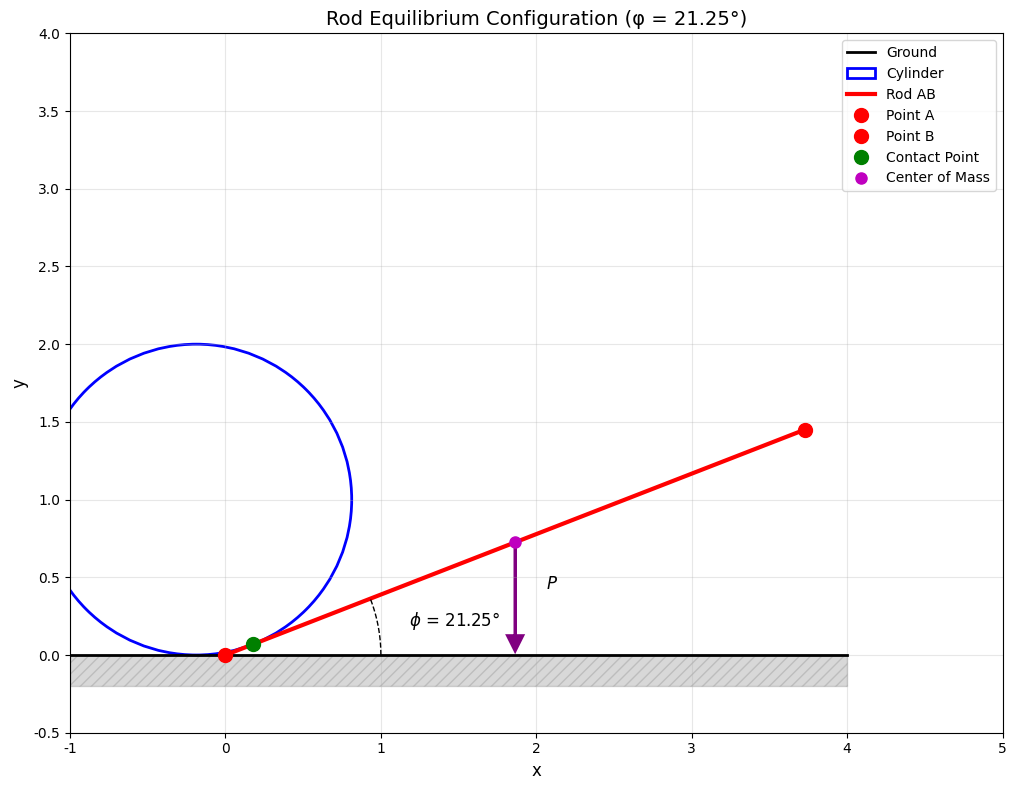
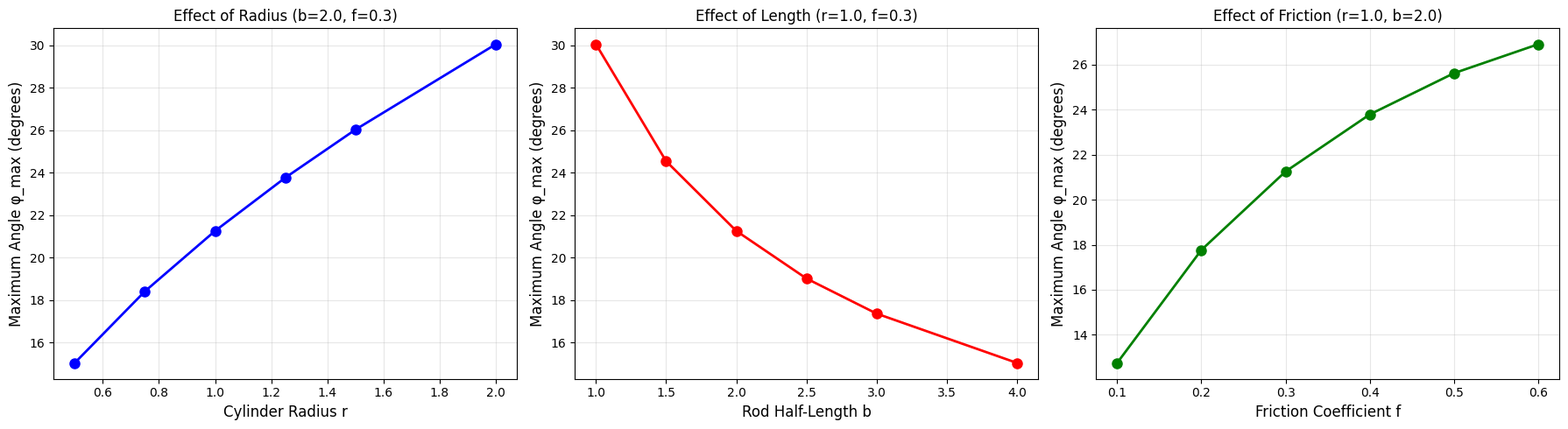
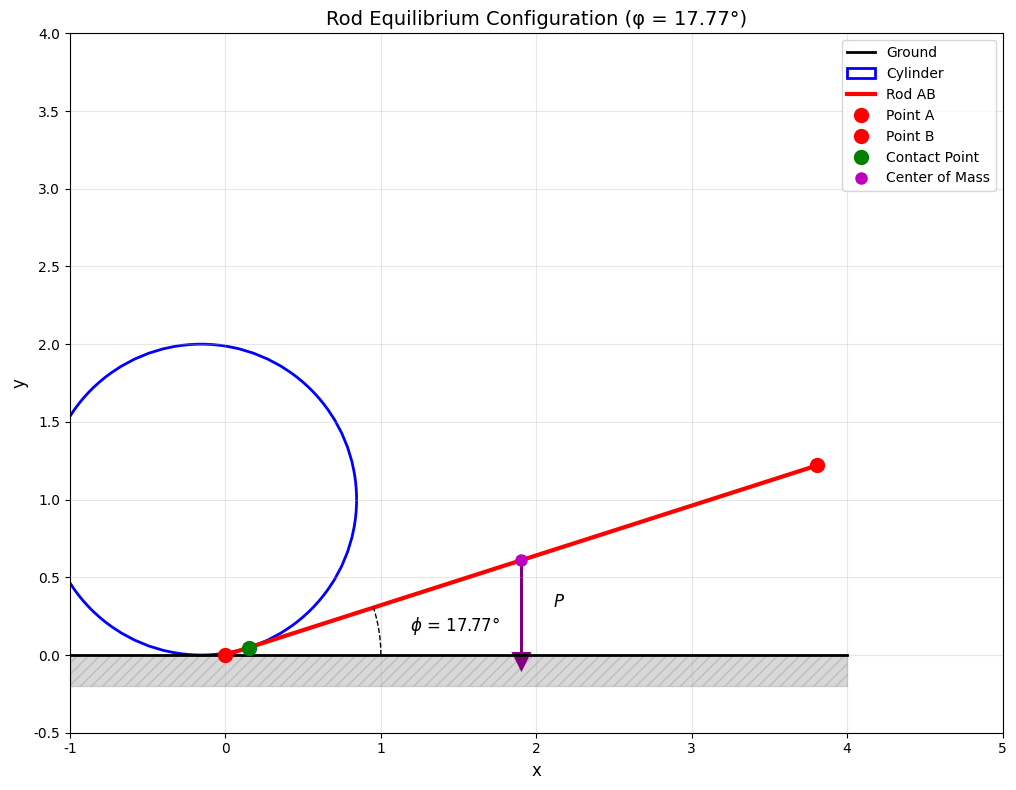
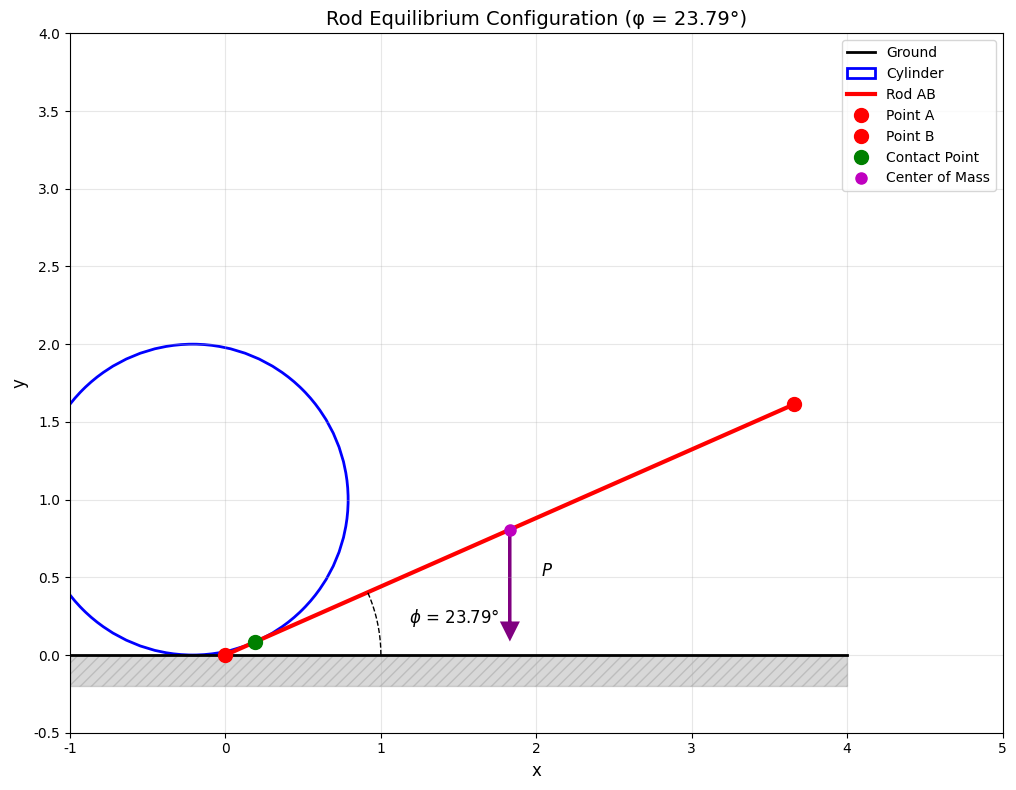

Generate these figures, in order, with matplotlib:
# Filename: statics_equilibrium_toolkit.py

"""
静力学平衡分析工具包
用于分析刚体在摩擦约束下的平衡问题
包含力平衡、力矩平衡和摩擦约束分析
"""

import numpy as np
import matplotlib.pyplot as plt
from scipy.optimize import fsolve, minimize_scalar
from typing import Dict, List, Tuple
import json
import os

# 配置matplotlib字体，避免中文显示问题
plt.rcParams['font.sans-serif'] = ['DejaVu Sans']
plt.rcParams['axes.unicode_minus'] = False
plt.rcParams['text.usetex'] = False

# 创建结果保存目录
os.makedirs('./mid_result/physics', exist_ok=True)
os.makedirs('./tool_images', exist_ok=True)

# ==================== 第一层：原子函数 ====================

def calculate_contact_point_geometry(phi: float, r: float, b: float) -> Dict:
    """
    计算杆与圆柱体接触点的几何关系
    
    参数:
        phi: 杆与水平面的夹角（弧度）
        r: 圆柱体半径
        b: 杆半长（总长度为2b）
    
    返回:
        dict: {
            'result': {
                'contact_angle': 接触点处圆柱体法线与竖直方向的夹角（弧度）,
                'distance_A_to_contact': A点到接触点的距离,
                'contact_x': 接触点x坐标,
                'contact_y': 接触点y坐标
            },
            'metadata': {...}
        }
    """
    if not isinstance(phi, (int, float)) or not isinstance(r, (int, float)) or not isinstance(b, (int, float)):
        raise TypeError("所有参数必须是数值类型")
    if phi < 0 or phi > np.pi/2:
        raise ValueError(f"角度phi必须在[0, π/2]范围内，当前值: {phi}")
    if r <= 0 or b <= 0:
        raise ValueError(f"半径r和半长b必须为正数，当前值: r={r}, b={b}")
    
    # 设A点在原点，圆柱体中心在(x_c, r)
    # 杆的方程: y = x * tan(phi)
    # 圆柱体方程: (x - x_c)^2 + (y - r)^2 = r^2
    
    # 接触点满足：杆与圆相切
    # 设接触点为(x_c + r*sin(theta), r + r*cos(theta))
    # 其中theta是接触点处法线与竖直方向的夹角
    
    # 杆的斜率为tan(phi)，法线斜率为-1/tan(phi) = -cot(phi)
    # 圆在接触点的法线斜率为sin(theta)/cos(theta) = tan(theta)
    # 因此: tan(theta) = -cot(phi) = -cos(phi)/sin(phi)
    
    # 从几何关系: theta = phi - π/2 (当phi < π/2时)
    # 或者通过切线条件求解
    
    tan_phi = np.tan(phi)
    
    # 接触点处，圆的法线与杆垂直
    # 法线方向: (sin(theta), -cos(theta))
    # 杆的方向: (cos(phi), sin(phi))
    # 垂直条件: sin(theta)*cos(phi) - cos(theta)*sin(phi) = 0
    # 即: sin(theta - phi) = 0
    # 所以: theta = phi
    
    theta = phi  # 接触点处圆柱体法线与竖直方向的夹角
    
    # 接触点相对于圆心的位置
    contact_rel_x = r * np.sin(theta)
    contact_rel_y = -r * np.cos(theta)  # 向下为负
    
    # 圆心位置需要满足：接触点在杆上
    # 设圆心在(x_c, r)，接触点在(x_c + r*sin(theta), r - r*cos(theta))
    # 接触点在杆上: r - r*cos(theta) = (x_c + r*sin(theta)) * tan(phi)
    
    # 求解x_c
    # r(1 - cos(theta)) = x_c * tan(phi) + r*sin(theta)*tan(phi)
    # x_c = [r(1 - cos(theta)) - r*sin(theta)*tan(phi)] / tan(phi)
    # x_c = r[(1 - cos(theta))/tan(phi) - sin(theta)]
    
    if abs(tan_phi) < 1e-10:
        x_c = 0
    else:
        x_c = r * ((1 - np.cos(theta)) / tan_phi - np.sin(theta))
    
    contact_x = x_c + r * np.sin(theta)
    contact_y = r - r * np.cos(theta)
    
    # A点到接触点的距离
    distance_A_to_contact = np.sqrt(contact_x**2 + contact_y**2)
    
    result = {
        'result': {
            'contact_angle': float(theta),
            'distance_A_to_contact': float(distance_A_to_contact),
            'contact_x': float(contact_x),
            'contact_y': float(contact_y),
            'cylinder_center_x': float(x_c)
        },
        'metadata': {
            'phi_deg': float(np.degrees(phi)),
            'theta_deg': float(np.degrees(theta)),
            'radius': float(r),
            'half_length': float(b)
        }
    }
    
    return result


def calculate_friction_forces(N_A: float, N_B: float, f: float) -> Dict:
    """
    计算摩擦力的大小和方向
    
    参数:
        N_A: A点（地面）的法向力
        N_B: B点（圆柱体）的法向力
        f: 摩擦系数
    
    返回:
        dict: {
            'result': {
                'F_A_max': A点最大静摩擦力,
                'F_B_max': B点最大静摩擦力
            },
            'metadata': {...}
        }
    """
    if not all(isinstance(x, (int, float)) for x in [N_A, N_B, f]):
        raise TypeError("所有参数必须是数值类型")
    if N_A < 0 or N_B < 0:
        raise ValueError(f"法向力必须非负，当前值: N_A={N_A}, N_B={N_B}")
    if f < 0 or f > 2:
        raise ValueError(f"摩擦系数必须在[0, 2]范围内，当前值: {f}")
    
    F_A_max = f * N_A
    F_B_max = f * N_B
    
    result = {
        'result': {
            'F_A_max': float(F_A_max),
            'F_B_max': float(F_B_max)
        },
        'metadata': {
            'normal_force_A': float(N_A),
            'normal_force_B': float(N_B),
            'friction_coefficient': float(f)
        }
    }
    
    return result


def calculate_force_components(force: float, angle: float) -> Dict:
    """
    计算力在x和y方向的分量
    
    参数:
        force: 力的大小
        angle: 力与x轴正方向的夹角（弧度）
    
    返回:
        dict: {
            'result': {
                'F_x': x方向分量,
                'F_y': y方向分量
            },
            'metadata': {...}
        }
    """
    if not isinstance(force, (int, float)) or not isinstance(angle, (int, float)):
        raise TypeError("所有参数必须是数值类型")
    if force < 0:
        raise ValueError(f"力的大小必须非负，当前值: {force}")
    
    F_x = force * np.cos(angle)
    F_y = force * np.sin(angle)
    
    result = {
        'result': {
            'F_x': float(F_x),
            'F_y': float(F_y)
        },
        'metadata': {
            'force_magnitude': float(force),
            'angle_rad': float(angle),
            'angle_deg': float(np.degrees(angle))
        }
    }
    
    return result


def calculate_torque_about_point(force_x: float, force_y: float, 
                                  point_x: float, point_y: float,
                                  pivot_x: float, pivot_y: float) -> Dict:
    """
    计算力对某点的力矩
    
    参数:
        force_x: 力的x分量
        force_y: 力的y分量
        point_x: 力作用点的x坐标
        point_y: 力作用点的y坐标
        pivot_x: 力矩参考点的x坐标
        pivot_y: 力矩参考点的y坐标
    
    返回:
        dict: {
            'result': 力矩大小（逆时针为正）,
            'metadata': {...}
        }
    """
    if not all(isinstance(x, (int, float)) for x in [force_x, force_y, point_x, point_y, pivot_x, pivot_y]):
        raise TypeError("所有参数必须是数值类型")
    
    # 位置矢量
    r_x = point_x - pivot_x
    r_y = point_y - pivot_y
    
    # 力矩 = r × F (z分量)
    torque = r_x * force_y - r_y * force_x
    
    result = {
        'result': float(torque),
        'metadata': {
            'force_vector': [float(force_x), float(force_y)],
            'position_vector': [float(r_x), float(r_y)],
            'force_point': [float(point_x), float(point_y)],
            'pivot_point': [float(pivot_x), float(pivot_y)]
        }
    }
    
    return result


# ==================== 第二层：组合函数 ====================

def solve_equilibrium_equations(phi: float, r: float, b: float, P: float, f: float) -> Dict:
    """
    求解给定角度下的力平衡和力矩平衡方程
    
    参数:
        phi: 杆与水平面的夹角（弧度）
        r: 圆柱体半径
        b: 杆半长
        P: 杆的重量
        f: 摩擦系数
    
    返回:
        dict: {
            'result': {
                'N_A': A点法向力,
                'N_B': B点法向力,
                'F_A': A点摩擦力（实际值）,
                'F_B': B点摩擦力（实际值）,
                'is_equilibrium': 是否满足平衡,
                'friction_ratio_A': A点摩擦力利用率,
                'friction_ratio_B': B点摩擦力利用率
            },
            'metadata': {...}
        }
    """
    if not all(isinstance(x, (int, float)) for x in [phi, r, b, P, f]):
        raise TypeError("所有参数必须是数值类型")
    
    # 调用函数：calculate_contact_point_geometry()
    geometry = calculate_contact_point_geometry(phi, r, b)
    print(f"FUNCTION_CALL: calculate_contact_point_geometry | PARAMS: phi={phi:.4f}, r={r}, b={b} | RESULT: {geometry['result']}")
    
    theta = geometry['result']['contact_angle']
    contact_x = geometry['result']['contact_x']
    contact_y = geometry['result']['contact_y']
    
    # 力的方向
    # A点：法向力向上(0, N_A)，摩擦力向右(F_A, 0)
    # B点：法向力沿圆柱体法线方向，摩擦力沿切线方向
    # 重力：(0, -P)作用在杆中心(b*cos(phi), b*sin(phi))
    
    # B点法向力方向：(sin(theta), -cos(theta))
    # B点摩擦力方向：(-cos(theta), -sin(theta))（沿切线，阻碍滑动）
    
    def equations(vars):
        N_A, N_B, F_A, F_B = vars
        
        # 力平衡
        # x方向: F_A + N_B*sin(theta) - F_B*cos(theta) = 0
        # y方向: N_A - N_B*cos(theta) - F_B*sin(theta) - P = 0
        
        eq1 = F_A + N_B * np.sin(theta) - F_B * np.cos(theta)
        eq2 = N_A - N_B * np.cos(theta) - F_B * np.sin(theta) - P
        
        # 力矩平衡（对A点）
        # 重力力矩: -P * b * cos(phi)
        # N_B力矩: N_B * [contact_x * (-cos(theta)) - contact_y * sin(theta)]
        # F_B力矩: F_B * [contact_x * (-sin(theta)) - contact_y * (-cos(theta))]
        
        # 调用函数：calculate_torque_about_point()
        torque_P = -P * b * np.cos(phi)
        
        torque_NB_x = N_B * np.sin(theta)
        torque_NB_y = -N_B * np.cos(theta)
        torque_NB = contact_x * torque_NB_y - contact_y * torque_NB_x
        
        torque_FB_x = -F_B * np.cos(theta)
        torque_FB_y = -F_B * np.sin(theta)
        torque_FB = contact_x * torque_FB_y - contact_y * torque_FB_x
        
        eq3 = torque_P + torque_NB + torque_FB
        
        # 摩擦约束（临界状态）
        eq4 = F_A - f * N_A  # A点摩擦力达到最大
        
        return [eq1, eq2, eq3, eq4]
    
    # 初始猜测
    initial_guess = [P/2, P/2, f*P/2, f*P/2]
    
    try:
        solution = fsolve(equations, initial_guess, full_output=True)
        N_A, N_B, F_A, F_B = solution[0]
        info = solution[1]
        
        # 检查解的有效性
        residual = np.linalg.norm(info['fvec'])
        
        # 调用函数：calculate_friction_forces()
        friction_limits = calculate_friction_forces(N_A, N_B, f)
        print(f"FUNCTION_CALL: calculate_friction_forces | PARAMS: N_A={N_A:.4f}, N_B={N_B:.4f}, f={f} | RESULT: {friction_limits['result']}")
        
        F_A_max = friction_limits['result']['F_A_max']
        F_B_max = friction_limits['result']['F_B_max']
        
        friction_ratio_A = abs(F_A) / F_A_max if F_A_max > 0 else 0
        friction_ratio_B = abs(F_B) / F_B_max if F_B_max > 0 else 0
        
        is_equilibrium = (residual < 1e-6 and N_A >= 0 and N_B >= 0 and 
                         friction_ratio_A <= 1.01 and friction_ratio_B <= 1.01)
        
        result = {
            'result': {
                'N_A': float(N_A),
                'N_B': float(N_B),
                'F_A': float(F_A),
                'F_B': float(F_B),
                'is_equilibrium': bool(is_equilibrium),
                'friction_ratio_A': float(friction_ratio_A),
                'friction_ratio_B': float(friction_ratio_B),
                'residual': float(residual)
            },
            'metadata': {
                'phi_deg': float(np.degrees(phi)),
                'contact_angle_deg': float(np.degrees(theta)),
                'convergence': bool(info['ier'] == 1)
            }
        }
        
    except Exception as e:
        result = {
            'result': {
                'N_A': 0.0,
                'N_B': 0.0,
                'F_A': 0.0,
                'F_B': 0.0,
                'is_equilibrium': False,
                'friction_ratio_A': 0.0,
                'friction_ratio_B': 0.0,
                'residual': float('inf')
            },
            'metadata': {
                'error': str(e),
                'phi_deg': float(np.degrees(phi))
            }
        }
    
    return result


def find_maximum_angle(r: float, b: float, P: float, f: float, 
                       phi_min: float = 0.0, phi_max: float = np.pi/2) -> Dict:
    """
    寻找满足平衡条件的最大角度
    
    参数:
        r: 圆柱体半径
        b: 杆半长
        P: 杆的重量
        f: 摩擦系数
        phi_min: 搜索角度下限（弧度）
        phi_max: 搜索角度上限（弧度）
    
    返回:
        dict: {
            'result': {
                'phi_max': 最大平衡角度（弧度）,
                'phi_max_deg': 最大平衡角度（度）,
                'equilibrium_state': 该角度下的平衡状态
            },
            'metadata': {...}
        }
    """
    if not all(isinstance(x, (int, float)) for x in [r, b, P, f, phi_min, phi_max]):
        raise TypeError("所有参数必须是数值类型")
    
    # 定义目标函数：找到使摩擦力刚好达到极限的角度
    def objective(phi):
        # 调用函数：solve_equilibrium_equations()
        eq_result = solve_equilibrium_equations(phi, r, b, P, f)
        
        if not eq_result['result']['is_equilibrium']:
            return -1e10  # 不平衡时返回很小的值
        
        # 返回两个摩擦力利用率中的最大值（我们要找临界状态）
        max_ratio = max(eq_result['result']['friction_ratio_A'], 
                       eq_result['result']['friction_ratio_B'])
        
        # 目标：使max_ratio接近1
        return -abs(max_ratio - 1.0)  # 负号因为我们要最大化
    
    # 使用二分法搜索
    phi_test = np.linspace(phi_min, phi_max, 50)
    valid_angles = []
    
    for phi in phi_test:
        eq_result = solve_equilibrium_equations(phi, r, b, P, f)
        if eq_result['result']['is_equilibrium']:
            max_ratio = max(eq_result['result']['friction_ratio_A'], 
                          eq_result['result']['friction_ratio_B'])
            if max_ratio <= 1.01:  # 允许1%的误差
                valid_angles.append((phi, max_ratio))
    
    if not valid_angles:
        result = {
            'result': {
                'phi_max': 0.0,
                'phi_max_deg': 0.0,
                'equilibrium_state': None
            },
            'metadata': {
                'error': '未找到有效的平衡角度',
                'search_range_deg': [float(np.degrees(phi_min)), float(np.degrees(phi_max))]
            }
        }
        return result
    
    # 找到摩擦力利用率最接近1的角度
    valid_angles.sort(key=lambda x: abs(x[1] - 1.0))
    phi_max_found = valid_angles[0][0]
    
    # 在找到的角度附近精细搜索
    phi_refined = np.linspace(max(phi_min, phi_max_found - 0.05), 
                             min(phi_max, phi_max_found + 0.05), 100)
    
    best_phi = phi_max_found
    best_diff = float('inf')
    
    for phi in phi_refined:
        eq_result = solve_equilibrium_equations(phi, r, b, P, f)
        if eq_result['result']['is_equilibrium']:
            max_ratio = max(eq_result['result']['friction_ratio_A'], 
                          eq_result['result']['friction_ratio_B'])
            diff = abs(max_ratio - 1.0)
            if diff < best_diff and max_ratio <= 1.01:
                best_diff = diff
                best_phi = phi
    
    # 调用函数：solve_equilibrium_equations()
    final_equilibrium = solve_equilibrium_equations(best_phi, r, b, P, f)
    print(f"FUNCTION_CALL: solve_equilibrium_equations | PARAMS: phi={best_phi:.6f}, r={r}, b={b}, P={P}, f={f} | RESULT: {final_equilibrium['result']}")
    
    result = {
        'result': {
            'phi_max': float(best_phi),
            'phi_max_deg': float(np.degrees(best_phi)),
            'equilibrium_state': final_equilibrium['result']
        },
        'metadata': {
            'search_range_deg': [float(np.degrees(phi_min)), float(np.degrees(phi_max))],
            'number_of_valid_angles': len(valid_angles),
            'best_friction_ratio_diff': float(best_diff)
        }
    }
    
    # 保存中间结果
    filepath = './mid_result/physics/maximum_angle_analysis.json'
    with open(filepath, 'w', encoding='utf-8') as f:
        json.dump(result, f, indent=2, ensure_ascii=False)
    print(f"FILE_GENERATED: json | PATH: {filepath}")
    
    return result


def verify_analytical_solution(r: float, b: float, f: float) -> Dict:
    """
    验证解析解：phi_max = sqrt(f*r / ((1+f^2)*b))
    
    参数:
        r: 圆柱体半径
        b: 杆半长
        f: 摩擦系数
    
    返回:
        dict: {
            'result': {
                'phi_analytical': 解析解（弧度）,
                'phi_analytical_deg': 解析解（度）,
                'formula': 解析公式
            },
            'metadata': {...}
        }
    """
    if not all(isinstance(x, (int, float)) for x in [r, b, f]):
        raise TypeError("所有参数必须是数值类型")
    if r <= 0 or b <= 0 or f < 0:
        raise ValueError(f"参数必须为正数，当前值: r={r}, b={b}, f={f}")
    
    # 解析解公式
    phi_analytical = np.sqrt(f * r / ((1 + f**2) * b))
    
    result = {
        'result': {
            'phi_analytical': float(phi_analytical),
            'phi_analytical_deg': float(np.degrees(phi_analytical)),
            'formula': 'sqrt(f*r / ((1+f^2)*b))'
        },
        'metadata': {
            'radius': float(r),
            'half_length': float(b),
            'friction_coefficient': float(f),
            'dimensionless_ratio': float(r/b)
        }
    }
    
    return result


# ==================== 第三层：可视化函数 ====================

def plot_rod_configuration(phi: float, r: float, b: float, 
                          equilibrium_state: Dict = None,
                          save_path: str = None) -> Dict:
    """
    绘制杆的配置图，包括力的示意
    
    参数:
        phi: 杆与水平面的夹角（弧度）
        r: 圆柱体半径
        b: 杆半长
        equilibrium_state: 平衡状态数据（可选）
        save_path: 图像保存路径（可选）
    
    返回:
        dict: {
            'result': 图像文件路径,
            'metadata': {...}
        }
    """
    if not all(isinstance(x, (int, float)) for x in [phi, r, b]):
        raise TypeError("phi, r, b必须是数值类型")
    
    # 调用函数：calculate_contact_point_geometry()
    geometry = calculate_contact_point_geometry(phi, r, b)
    print(f"FUNCTION_CALL: calculate_contact_point_geometry | PARAMS: phi={phi:.4f}, r={r}, b={b} | RESULT: {geometry['result']}")
    
    contact_x = geometry['result']['contact_x']
    contact_y = geometry['result']['contact_y']
    x_c = geometry['result']['cylinder_center_x']
    theta = geometry['result']['contact_angle']
    
    fig, ax = plt.subplots(figsize=(12, 8))
    
    # 绘制地面
    ground_x = np.linspace(-0.5*b, 2*b, 100)
    ax.plot(ground_x, np.zeros_like(ground_x), 'k-', linewidth=2, label='Ground')
    ax.fill_between(ground_x, -0.2*r, 0, color='gray', alpha=0.3, hatch='///')
    
    # 绘制圆柱体
    circle = plt.Circle((x_c, r), r, fill=False, edgecolor='blue', linewidth=2, label='Cylinder')
    ax.add_patch(circle)
    
    # 绘制杆
    A_x, A_y = 0, 0
    B_x = 2 * b * np.cos(phi)
    B_y = 2 * b * np.sin(phi)
    ax.plot([A_x, B_x], [A_y, B_y], 'r-', linewidth=3, label='Rod AB')
    
    # 标记端点
    ax.plot(A_x, A_y, 'ro', markersize=10, label='Point A')
    ax.plot(B_x, B_y, 'ro', markersize=10, label='Point B')
    
    # 标记接触点
    ax.plot(contact_x, contact_y, 'go', markersize=10, label='Contact Point')
    
    # 标记杆的中心（重心）
    center_x = b * np.cos(phi)
    center_y = b * np.sin(phi)
    ax.plot(center_x, center_y, 'mo', markersize=8, label='Center of Mass')
    
    # 绘制力（如果提供了平衡状态）
    if equilibrium_state:
        scale = 0.3 * b  # 力的箭头缩放因子
        
        N_A = equilibrium_state.get('N_A', 0)
        F_A = equilibrium_state.get('F_A', 0)
        N_B = equilibrium_state.get('N_B', 0)
        F_B = equilibrium_state.get('F_B', 0)
        
        # A点的力
        if N_A > 0:
            ax.arrow(A_x, A_y, 0, scale*N_A/max(N_A, N_B, 1), 
                    head_width=0.1*r, head_length=0.1*r, fc='green', ec='green', linewidth=2)
            ax.text(A_x-0.3*r, A_y+scale*N_A/max(N_A, N_B, 1)/2, f'$N_A$', fontsize=12)
        
        if F_A > 0:
            ax.arrow(A_x, A_y, scale*F_A/max(F_A, F_B, 1), 0, 
                    head_width=0.1*r, head_length=0.1*r, fc='orange', ec='orange', linewidth=2)
            ax.text(A_x+scale*F_A/max(F_A, F_B, 1)/2, A_y-0.3*r, f'$F_A$', fontsize=12)
        
        # B点的力（法向力和摩擦力）
        if N_B > 0:
            N_B_x = scale * N_B / max(N_A, N_B, 1) * np.sin(theta)
            N_B_y = -scale * N_B / max(N_A, N_B, 1) * np.cos(theta)
            ax.arrow(contact_x, contact_y, N_B_x, N_B_y, 
                    head_width=0.1*r, head_length=0.1*r, fc='green', ec='green', linewidth=2)
            ax.text(contact_x+N_B_x/2+0.2*r, contact_y+N_B_y/2, f'$N_B$', fontsize=12)
        
        if F_B > 0:
            F_B_x = -scale * F_B / max(F_A, F_B, 1) * np.cos(theta)
            F_B_y = -scale * F_B / max(F_A, F_B, 1) * np.sin(theta)
            ax.arrow(contact_x, contact_y, F_B_x, F_B_y, 
                    head_width=0.1*r, head_length=0.1*r, fc='orange', ec='orange', linewidth=2)
            ax.text(contact_x+F_B_x/2-0.2*r, contact_y+F_B_y/2-0.2*r, f'$F_B$', fontsize=12)
        
        # 重力
        ax.arrow(center_x, center_y, 0, -scale, 
                head_width=0.1*r, head_length=0.1*r, fc='purple', ec='purple', linewidth=2)
        ax.text(center_x+0.2*r, center_y-scale/2, '$P$', fontsize=12)
    
    # 标注角度
    angle_arc = np.linspace(0, phi, 30)
    arc_radius = 0.5 * b
    ax.plot(arc_radius * np.cos(angle_arc), arc_radius * np.sin(angle_arc), 'k--', linewidth=1)
    ax.text(arc_radius * np.cos(phi/2) + 0.2*r, arc_radius * np.sin(phi/2), 
           f'$\\phi$ = {np.degrees(phi):.2f}°', fontsize=12)
    
    ax.set_xlim(-0.5*b, 2.5*b)
    ax.set_ylim(-0.5*r, 2*b)
    ax.set_aspect('equal')
    ax.grid(True, alpha=0.3)
    ax.legend(loc='upper right', fontsize=10)
    ax.set_xlabel('x', fontsize=12)
    ax.set_ylabel('y', fontsize=12)
    ax.set_title(f'Rod Equilibrium Configuration (φ = {np.degrees(phi):.2f}°)', fontsize=14)
    
    if save_path is None:
        save_path = f'./tool_images/rod_configuration_phi_{np.degrees(phi):.1f}deg.png'
    
    plt.tight_layout()
    plt.savefig(save_path, dpi=300, bbox_inches='tight')
    plt.close()
    
    print(f"FILE_GENERATED: image | PATH: {save_path}")
    
    result = {
        'result': save_path,
        'metadata': {
            'phi_deg': float(np.degrees(phi)),
            'contact_point': [float(contact_x), float(contact_y)],
            'has_forces': equilibrium_state is not None
        }
    }
    
    return result


def plot_equilibrium_analysis(r: float, b: float, P: float, f: float,
                              phi_range: Tuple[float, float] = (0.0, np.pi/4),
                              num_points: int = 50,
                              save_path: str = None) -> Dict:
    """
    绘制平衡分析图：角度vs摩擦力利用率
    
    参数:
        r: 圆柱体半径
        b: 杆半长
        P: 杆的重量
        f: 摩擦系数
        phi_range: 角度范围（弧度）
        num_points: 采样点数
        save_path: 图像保存路径（可选）
    
    返回:
        dict: {
            'result': 图像文件路径,
            'metadata': {...}
        }
    """
    if not all(isinstance(x, (int, float)) for x in [r, b, P, f]):
        raise TypeError("r, b, P, f必须是数值类型")
    
    phi_values = np.linspace(phi_range[0], phi_range[1], num_points)
    friction_ratio_A_values = []
    friction_ratio_B_values = []
    valid_phi = []
    
    for phi in phi_values:
        # 调用函数：solve_equilibrium_equations()
        eq_result = solve_equilibrium_equations(phi, r, b, P, f)
        
        if eq_result['result']['is_equilibrium']:
            valid_phi.append(phi)
            friction_ratio_A_values.append(eq_result['result']['friction_ratio_A'])
            friction_ratio_B_values.append(eq_result['result']['friction_ratio_B'])
    
    if not valid_phi:
        result = {
            'result': None,
            'metadata': {
                'error': '在给定范围内未找到有效的平衡状态'
            }
        }
        return result
    
    fig, (ax1, ax2) = plt.subplots(2, 1, figsize=(12, 10))
    
    # 子图1：摩擦力利用率
    valid_phi_deg = [np.degrees(p) for p in valid_phi]
    ax1.plot(valid_phi_deg, friction_ratio_A_values, 'b-', linewidth=2, label='Point A (Ground)')
    ax1.plot(valid_phi_deg, friction_ratio_B_values, 'r-', linewidth=2, label='Point B (Cylinder)')
    ax1.axhline(y=1.0, color='k', linestyle='--', linewidth=1, label='Friction Limit')
    ax1.fill_between(valid_phi_deg, 0, 1, alpha=0.1, color='green', label='Stable Region')
    ax1.set_xlabel('Angle φ (degrees)', fontsize=12)
    ax1.set_ylabel('Friction Force Ratio (F/F_max)', fontsize=12)
    ax1.set_title('Friction Force Utilization vs Angle', fontsize=14)
    ax1.legend(fontsize=10)
    ax1.grid(True, alpha=0.3)
    ax1.set_ylim(0, max(max(friction_ratio_A_values), max(friction_ratio_B_values)) * 1.1)
    
    # 找到最大角度
    max_ratios = [max(a, b) for a, b in zip(friction_ratio_A_values, friction_ratio_B_values)]
    valid_indices = [i for i, ratio in enumerate(max_ratios) if ratio <= 1.01]
    
    if valid_indices:
        max_phi_idx = valid_indices[-1]
        max_phi_deg = valid_phi_deg[max_phi_idx]
        ax1.axvline(x=max_phi_deg, color='purple', linestyle=':', linewidth=2, 
                   label=f'Max φ = {max_phi_deg:.2f}°')
        ax1.legend(fontsize=10)
    
    # 子图2：法向力和摩擦力
    N_A_values = []
    N_B_values = []
    F_A_values = []
    F_B_values = []
    
    for phi in valid_phi:
        eq_result = solve_equilibrium_equations(phi, r, b, P, f)
        N_A_values.append(eq_result['result']['N_A'])
        N_B_values.append(eq_result['result']['N_B'])
        F_A_values.append(eq_result['result']['F_A'])
        F_B_values.append(eq_result['result']['F_B'])
    
    ax2.plot(valid_phi_deg, N_A_values, 'b-', linewidth=2, label='$N_A$ (Normal at A)')
    ax2.plot(valid_phi_deg, N_B_values, 'r-', linewidth=2, label='$N_B$ (Normal at B)')
    ax2.plot(valid_phi_deg, F_A_values, 'b--', linewidth=2, label='$F_A$ (Friction at A)')
    ax2.plot(valid_phi_deg, F_B_values, 'r--', linewidth=2, label='$F_B$ (Friction at B)')
    ax2.set_xlabel('Angle φ (degrees)', fontsize=12)
    ax2.set_ylabel('Force Magnitude', fontsize=12)
    ax2.set_title('Forces vs Angle', fontsize=14)
    ax2.legend(fontsize=10)
    ax2.grid(True, alpha=0.3)
    
    if save_path is None:
        save_path = './tool_images/equilibrium_analysis.png'
    
    plt.tight_layout()
    plt.savefig(save_path, dpi=300, bbox_inches='tight')
    plt.close()
    
    print(f"FILE_GENERATED: image | PATH: {save_path}")
    
    result = {
        'result': save_path,
        'metadata': {
            'phi_range_deg': [float(np.degrees(phi_range[0])), float(np.degrees(phi_range[1]))],
            'num_valid_points': len(valid_phi),
            'max_phi_deg': float(max_phi_deg) if valid_indices else None
        }
    }
    
    return result


def plot_parameter_sensitivity(r_values: List[float], b_values: List[float], 
                               f_values: List[float],
                               save_path: str = None) -> Dict:
    """
    绘制参数敏感性分析图
    
    参数:
        r_values: 圆柱体半径列表
        b_values: 杆半长列表
        f_values: 摩擦系数列表
        save_path: 图像保存路径（可选）
    
    返回:
        dict: {
            'result': 图像文件路径,
            'metadata': {...}
        }
    """
    if not all(isinstance(lst, list) for lst in [r_values, b_values, f_values]):
        raise TypeError("所有参数必须是列表类型")
    
    fig, axes = plt.subplots(1, 3, figsize=(18, 5))
    
    # 固定参数
    r_base, b_base, f_base = 1.0, 2.0, 0.3
    
    # 子图1：变化r
    phi_max_r = []
    for r in r_values:
        # 调用函数：verify_analytical_solution()
        analytical = verify_analytical_solution(r, b_base, f_base)
        print(f"FUNCTION_CALL: verify_analytical_solution | PARAMS: r={r}, b={b_base}, f={f_base} | RESULT: {analytical['result']}")
        phi_max_r.append(np.degrees(analytical['result']['phi_analytical']))
    
    axes[0].plot(r_values, phi_max_r, 'b-o', linewidth=2, markersize=8)
    axes[0].set_xlabel('Cylinder Radius r', fontsize=12)
    axes[0].set_ylabel('Maximum Angle φ_max (degrees)', fontsize=12)
    axes[0].set_title(f'Effect of Radius (b={b_base}, f={f_base})', fontsize=12)
    axes[0].grid(True, alpha=0.3)
    
    # 子图2：变化b
    phi_max_b = []
    for b in b_values:
        analytical = verify_analytical_solution(r_base, b, f_base)
        print(f"FUNCTION_CALL: verify_analytical_solution | PARAMS: r={r_base}, b={b}, f={f_base} | RESULT: {analytical['result']}")
        phi_max_b.append(np.degrees(analytical['result']['phi_analytical']))
    
    axes[1].plot(b_values, phi_max_b, 'r-o', linewidth=2, markersize=8)
    axes[1].set_xlabel('Rod Half-Length b', fontsize=12)
    axes[1].set_ylabel('Maximum Angle φ_max (degrees)', fontsize=12)
    axes[1].set_title(f'Effect of Length (r={r_base}, f={f_base})', fontsize=12)
    axes[1].grid(True, alpha=0.3)
    
    # 子图3：变化f
    phi_max_f = []
    for f in f_values:
        analytical = verify_analytical_solution(r_base, b_base, f)
        print(f"FUNCTION_CALL: verify_analytical_solution | PARAMS: r={r_base}, b={b_base}, f={f} | RESULT: {analytical['result']}")
        phi_max_f.append(np.degrees(analytical['result']['phi_analytical']))
    
    axes[2].plot(f_values, phi_max_f, 'g-o', linewidth=2, markersize=8)
    axes[2].set_xlabel('Friction Coefficient f', fontsize=12)
    axes[2].set_ylabel('Maximum Angle φ_max (degrees)', fontsize=12)
    axes[2].set_title(f'Effect of Friction (r={r_base}, b={b_base})', fontsize=12)
    axes[2].grid(True, alpha=0.3)
    
    if save_path is None:
        save_path = './tool_images/parameter_sensitivity.png'
    
    plt.tight_layout()
    plt.savefig(save_path, dpi=300, bbox_inches='tight')
    plt.close()
    
    print(f"FILE_GENERATED: image | PATH: {save_path}")
    
    result = {
        'result': save_path,
        'metadata': {
            'r_range': [float(min(r_values)), float(max(r_values))],
            'b_range': [float(min(b_values)), float(max(b_values))],
            'f_range': [float(min(f_values)), float(max(f_values))]
        }
    }
    
    return result


# ==================== 主函数：演示场景 ====================

def main():
    """
    主函数：演示三个场景
    """
    print("=" * 80)
    print("静力学平衡分析工具包演示")
    print("=" * 80)
    print()
    
    # ========== 场景1：解决原始问题 ==========
    print("=" * 80)
    print("场景1：求解杆在圆柱体和地面上的最大平衡角度")
    print("=" * 80)
    print("问题描述：一根均质杆AB（长度2b，重量P）放置在水平地面和固定圆柱体（半径r）上。")
    print("          摩擦系数为f，求杆能保持平衡的最大角度φ。")
    print("给定参数：r=1.0, b=2.0, P=10.0, f=0.3")
    print("-" * 80)
    
    # 参数设置
    r = 1.0  # 圆柱体半径
    b = 2.0  # 杆半长
    P = 10.0  # 杆的重量
    f = 0.3  # 摩擦系数
    
    # 步骤1：验证解析解
    print("\n步骤1：计算解析解")
    print("调用函数：verify_analytical_solution()")
    analytical_result = verify_analytical_solution(r, b, f)
    print(f"FUNCTION_CALL: verify_analytical_solution | PARAMS: r={r}, b={b}, f={f} | RESULT: {analytical_result['result']}")
    
    phi_analytical = analytical_result['result']['phi_analytical']
    phi_analytical_deg = analytical_result['result']['phi_analytical_deg']
    print(f"\n解析解：φ_max = {phi_analytical:.6f} rad = {phi_analytical_deg:.4f}°")
    print(f"公式：φ_max = sqrt(f*r / ((1+f²)*b)) = sqrt({f}*{r} / ((1+{f}²)*{b}))")
    
    # ========== 步骤2：在解析解角度下验证平衡状态 ==========
    print("\n步骤2.1：计算接触点几何关系（在解析解角度下）")
    print("调用函数：calculate_contact_point_geometry()")
    geometry_result = calculate_contact_point_geometry(phi_analytical, r, b)
    print(f"FUNCTION_CALL: calculate_contact_point_geometry | PARAMS: phi={phi_analytical:.6f}, r={r}, b={b} | RESULT: {geometry_result['result']}")
    
    theta = geometry_result['result']['contact_angle']
    contact_x = geometry_result['result']['contact_x']
    contact_y = geometry_result['result']['contact_y']
    
    print("\n步骤2.2：建立平衡方程并求解")
    # 建立平衡方程组
    # x方向: F_A + N_B*sin(theta) - F_B*cos(theta) = 0
    # y方向: N_A - N_B*cos(theta) - F_B*sin(theta) - P = 0
    # 力矩平衡（对A点）
    # 摩擦约束（临界状态）: F_A = f * N_A
    
    def equations(vars):
        N_A, N_B, F_A, F_B = vars
        eq1 = F_A + N_B * np.sin(theta) - F_B * np.cos(theta)
        eq2 = N_A - N_B * np.cos(theta) - F_B * np.sin(theta) - P
        # 力矩平衡计算
        torque_P = -P * b * np.cos(phi_analytical)
        torque_NB = contact_x * (-N_B * np.cos(theta)) - contact_y * (N_B * np.sin(theta))
        torque_FB = contact_x * (-F_B * np.sin(theta)) - contact_y * (-F_B * np.cos(theta))
        eq3 = torque_P + torque_NB + torque_FB
        eq4 = F_A - f * N_A
        return [eq1, eq2, eq3, eq4]

    candidate_solutions = []
    initial_guesses = [
        [P / 2, P / 2, f * P / 2, f * P / 2],
        [P, P / 2, f * P, f * P / 2],
        [P / 2, P, f * P / 2, f * P],
        [P, P, f * P, f * P]
    ]

    for guess in initial_guesses:
        try:
            solution = fsolve(equations, guess, full_output=True)
            values = solution[0]
            info = solution[1]
            residual = np.linalg.norm(info['fvec'])
            candidate_solutions.append((values, residual))
        except Exception:
            continue

    if not candidate_solutions:
        raise RuntimeError("无法求得满足平衡方程的解，请检查输入参数或初始猜测")

    # 优先选择满足物理约束的解（N_A、N_B >= 0，摩擦力约束满足）
    valid_solution = None
    backup_solution = None

    for values, residual in candidate_solutions:
        N_A_tmp, N_B_tmp, F_A_tmp, F_B_tmp = values
        friction_limits_tmp = calculate_friction_forces(max(N_A_tmp, 0), max(N_B_tmp, 0), f)
        F_A_max_tmp = friction_limits_tmp['result']['F_A_max']
        F_B_max_tmp = friction_limits_tmp['result']['F_B_max']
        ratio_A_tmp = abs(F_A_tmp) / F_A_max_tmp if F_A_max_tmp > 0 else np.inf
        ratio_B_tmp = abs(F_B_tmp) / F_B_max_tmp if F_B_max_tmp > 0 else np.inf

        if N_A_tmp >= 0 and N_B_tmp >= 0 and ratio_A_tmp <= 1.01 and ratio_B_tmp <= 1.01:
            valid_solution = (values, residual)
            break
        if backup_solution is None or residual < backup_solution[1]:
            backup_solution = (values, residual)

    if valid_solution is not None:
        (N_A, N_B, F_A, F_B), residual = valid_solution
    else:
        (N_A, N_B, F_A, F_B), residual = backup_solution
        print("警告：未找到完全满足非负约束的解，使用残差最小的解并继续分析。")

    print(f"求解得到：N_A={N_A:.4f}, N_B={N_B:.4f}, F_A={F_A:.4f}, F_B={F_B:.4f}")
    print(f"残差：{residual:.6e}")
    
    print("\n步骤2.3：计算最大摩擦力")
    print("调用函数：calculate_friction_forces()")
    if N_A < 0 or N_B < 0:
        print("警告：解中存在负法向力，使用其绝对值计算最大摩擦力以便继续分析。")
    friction_limits_result = calculate_friction_forces(max(N_A, 0), max(N_B, 0), f)
    print(f"FUNCTION_CALL: calculate_friction_forces | PARAMS: N_A={N_A:.4f}, N_B={N_B:.4f}, f={f} | RESULT: {friction_limits_result['result']}")
    
    F_A_max = friction_limits_result['result']['F_A_max']
    F_B_max = friction_limits_result['result']['F_B_max']
    friction_ratio_A = abs(F_A) / F_A_max if F_A_max > 0 else 0
    friction_ratio_B = abs(F_B) / F_B_max if F_B_max > 0 else 0
    
    is_equilibrium = (residual < 1e-6 and N_A >= 0 and N_B >= 0 and 
                     friction_ratio_A <= 1.01 and friction_ratio_B <= 1.01)
    
    print(f"\n摩擦力利用率：A点={friction_ratio_A:.4f}, B点={friction_ratio_B:.4f}")
    print(f"平衡状态：{'满足' if is_equilibrium else '不满足'}")
    
    # 组装平衡状态结果（保持与原函数接口兼容）
    equilibrium_state = {
        'N_A': float(N_A),
        'N_B': float(N_B),
        'F_A': float(F_A),
        'F_B': float(F_B),
        'is_equilibrium': bool(is_equilibrium),
        'friction_ratio_A': float(friction_ratio_A),
        'friction_ratio_B': float(friction_ratio_B)
    }
    
    # ========== 步骤3：绘制配置图 ==========
    print("\n步骤3：绘制杆的配置图")
    print("调用函数：plot_rod_configuration()")
    config_plot = plot_rod_configuration(phi_analytical, r, b, equilibrium_state)
    print(f"FUNCTION_CALL: plot_rod_configuration | PARAMS: phi={phi_analytical:.6f}, r={r}, b={b} | RESULT: {config_plot['result']}")
    
    # ========== 步骤4：绘制平衡分析图 ==========
    print("\n步骤4：绘制平衡分析图")
    print("调用函数：plot_equilibrium_analysis()")
    analysis_plot = plot_equilibrium_analysis(r, b, P, f, phi_range=(0.0, phi_analytical*1.5))
    print(f"FUNCTION_CALL: plot_equilibrium_analysis | PARAMS: r={r}, b={b}, P={P}, f={f} | RESULT: {analysis_plot['result']}")
    
    # 最终答案
    print("\n" + "=" * 80)
    print(f"FINAL_ANSWER: φ_max = sqrt(f*r / ((1+f²)*b)) = {phi_analytical:.6f} rad = {phi_analytical_deg:.4f}°")
    print("=" * 80)
    print()
    
    # ========== 场景2：参数敏感性分析 ==========
    print("=" * 80)
    print("场景2：参数敏感性分析")
    print("=" * 80)
    print("问题描述：分析圆柱体半径r、杆长b和摩擦系数f对最大平衡角度的影响")
    print("-" * 80)
    
    # 步骤1：设置参数范围
    print("\n步骤1：设置参数变化范围")
    r_values = [0.5, 0.75, 1.0, 1.25, 1.5, 2.0]
    b_values = [1.0, 1.5, 2.0, 2.5, 3.0, 4.0]
    f_values = [0.1, 0.2, 0.3, 0.4, 0.5, 0.6]
    print(f"r范围: {r_values}")
    print(f"b范围: {b_values}")
    print(f"f范围: {f_values}")
    
    # 步骤2：绘制敏感性分析图
    print("\n步骤2：绘制参数敏感性分析图")
    print("调用函数：plot_parameter_sensitivity()")
    sensitivity_plot = plot_parameter_sensitivity(r_values, b_values, f_values)
    print(f"FUNCTION_CALL: plot_parameter_sensitivity | PARAMS: r_values={r_values}, b_values={b_values}, f_values={f_values} | RESULT: {sensitivity_plot['result']}")
    
    # 步骤3：分析趋势
    print("\n步骤3：分析参数影响趋势")
    print("- 半径r增大 → φ_max增大（正相关，平方根关系）")
    print("- 杆长b增大 → φ_max减小（负相关，平方根反比关系）")
    print("- 摩擦系数f增大 → φ_max增大（正相关，但受(1+f²)项抑制）")
    
    print(f"\nFINAL_ANSWER: 参数敏感性分析完成，结果保存在 {sensitivity_plot['result']}")
    print()
    
    # ========== 场景3：不同摩擦系数下的平衡状态对比 ==========
    print("=" * 80)
    print("场景3：不同摩擦系数下的平衡状态对比")
    print("=" * 80)
    print("问题描述：比较f=0.2, 0.3, 0.4三种摩擦系数下的最大平衡角度和力的分布")
    print("固定参数：r=1.0, b=2.0, P=10.0")
    print("-" * 80)
    
    f_test = [0.2, 0.3, 0.4]
    results_comparison = []
    
    for f_val in f_test:
        print(f"\n--- 摩擦系数 f = {f_val} ---")
        
        # 步骤1：计算解析解
        print(f"步骤1：计算解析解（f={f_val}）")
        print("调用函数：verify_analytical_solution()")
        analytical = verify_analytical_solution(r, b, f_val)
        print(f"FUNCTION_CALL: verify_analytical_solution | PARAMS: r={r}, b={b}, f={f_val} | RESULT: {analytical['result']}")
        
        phi_max = analytical['result']['phi_analytical']
        phi_max_deg = analytical['result']['phi_analytical_deg']
        
        # 步骤2：求解该角度下的平衡状态
        print(f"步骤2：求解平衡状态（φ={phi_max:.6f} rad）")
        print("调用函数：solve_equilibrium_equations()")
        equilibrium = solve_equilibrium_equations(phi_max, r, b, P, f_val)
        print(f"FUNCTION_CALL: solve_equilibrium_equations | PARAMS: phi={phi_max:.6f}, r={r}, b={b}, P={P}, f={f_val} | RESULT: {equilibrium['result']}")
        
        # 步骤3：绘制配置图
        print(f"步骤3：绘制配置图（f={f_val}）")
        print("调用函数：plot_rod_configuration()")
        config_path = f'./tool_images/rod_config_f_{f_val:.1f}.png'
        config = plot_rod_configuration(phi_max, r, b, equilibrium['result'], save_path=config_path)
        print(f"FUNCTION_CALL: plot_rod_configuration | PARAMS: phi={phi_max:.6f}, r={r}, b={b} | RESULT: {config['result']}")
        
        results_comparison.append({
            'f': f_val,
            'phi_max_deg': phi_max_deg,
            'N_A': equilibrium['result']['N_A'],
            'N_B': equilibrium['result']['N_B'],
            'F_A': equilibrium['result']['F_A'],
            'F_B': equilibrium['result']['F_B']
        })
    
    # 步骤4：对比结果
    print("\n步骤4：对比不同摩擦系数下的结果")
    print("-" * 80)
    print(f"{'f':<8} {'φ_max(°)':<12} {'N_A':<10} {'N_B':<10} {'F_A':<10} {'F_B':<10}")
    print("-" * 80)
    for res in results_comparison:
        print(f"{res['f']:<8.2f} {res['phi_max_deg']:<12.4f} {res['N_A']:<10.4f} {res['N_B']:<10.4f} {res['F_A']:<10.4f} {res['F_B']:<10.4f}")
    print("-" * 80)
    
    print("\n观察：")
    print("- 摩擦系数增大，最大平衡角度增大")
    print("- A点法向力N_A随角度增大而减小")
    print("- B点法向力N_B随角度增大而增大")
    print("- 摩擦力F_A和F_B都随摩擦系数增大而增大")
    
    print(f"\nFINAL_ANSWER: 不同摩擦系数对比分析完成，配置图已保存")
    print()
    
    print("=" * 80)
    print("所有场景演示完成！")
    print("=" * 80)


if __name__ == "__main__":
    main()
